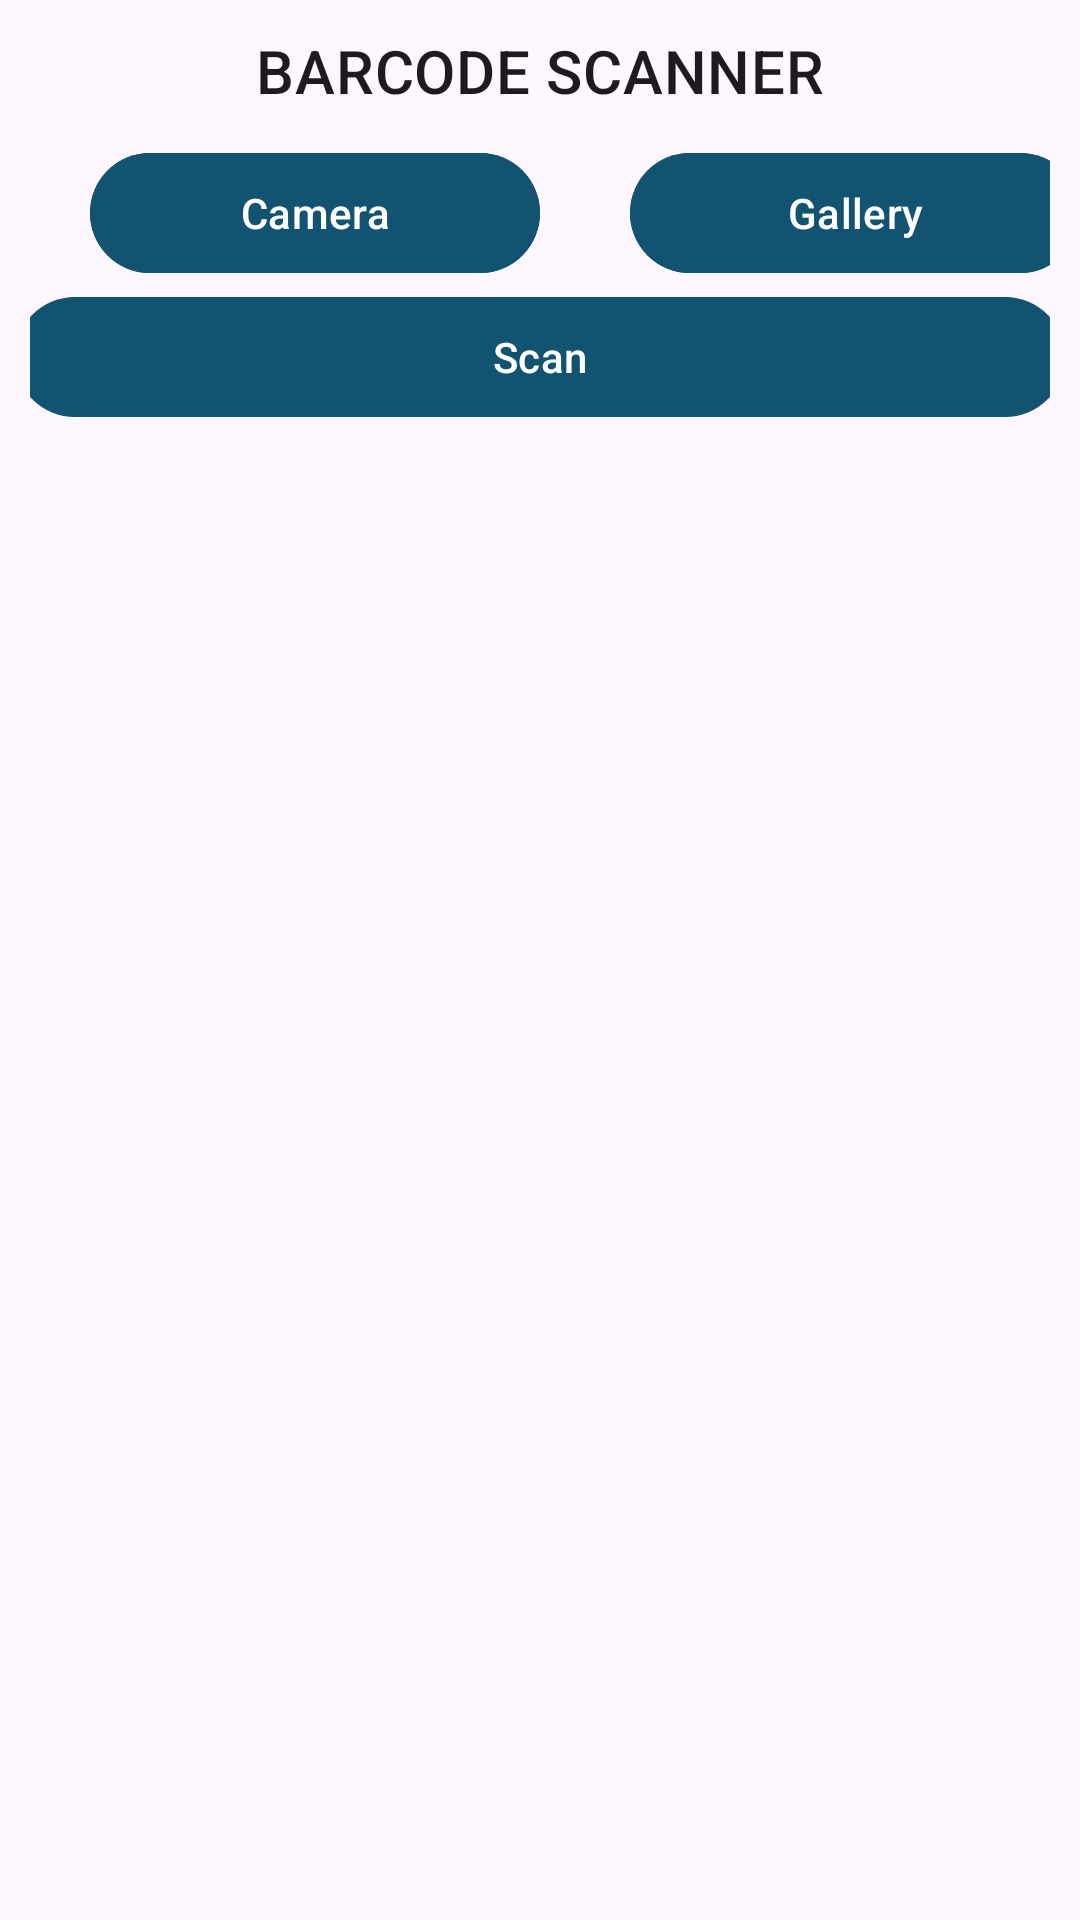

Android layout source for this screen:
<!-- AndroidManifest.xml: application theme Theme.Qrscanner -->
<!-- res/layout/fragment_scan.xml -->
<?xml version="1.0" encoding="utf-8"?>
<FrameLayout xmlns:android="http://schemas.android.com/apk/res/android"
    xmlns:app="http://schemas.android.com/apk/res-auto"
    xmlns:tools="http://schemas.android.com/tools"
    android:layout_width="match_parent"
    android:layout_height="580dp"
    tools:context=".ScanFragment">

    <ScrollView
        android:layout_width="match_parent"
        android:layout_height="wrap_content"
        android:padding="10dp"
        tools:context=".ScanActivity">

        <LinearLayout
            android:layout_width="match_parent"
            android:layout_height="wrap_content"
            android:orientation="vertical">
            <TextView
                android:layout_width="match_parent"
                android:layout_height="wrap_content"
                android:text="BARCODE SCANNER"
                android:textAlignment="center"
                style="@style/TextAppearance.MaterialComponents.Headline6"/>
            <LinearLayout
                android:id="@+id/linear"
                android:layout_width="match_parent"
                android:layout_height="wrap_content"
                android:layout_marginTop="10dp"
                android:orientation="horizontal">
                
                <com.google.android.material.button.MaterialButton
                    android:id="@+id/camerabtn"
                    app:layout_constraintStart_toStartOf="@id/linear"
                    android:layout_width="150dp"
                    android:layout_marginLeft="20dp"
                    android:layout_height="wrap_content"
                    android:backgroundTint="@color/blue"
                    android:text="Camera" />
                
                <com.google.android.material.button.MaterialButton
                    android:id="@+id/gallerybtn"
                    android:layout_width="150dp"
                    android:layout_height="wrap_content"
                    android:backgroundTint="@color/blue"
                    android:layout_marginLeft="30dp"
                    android:text="Gallery" />
            </LinearLayout>
            
            <ImageView
                android:id="@+id/imageIv"
                android:layout_width="match_parent"
                android:src="@drawable/ic_android_black_24dp"
                android:layout_height="wrap_content"
                android:adjustViewBounds="true" />
            
            <com.google.android.material.button.MaterialButton
                android:id="@+id/scanBtn"
                android:layout_width="350dp"
                android:layout_height="wrap_content"
                android:layout_gravity="center"
                app:backgroundTint="@color/blue"
                android:text="Scan" />
            
            <TextView
                android:layout_width="match_parent"
                style="@style/TextAppearance.MaterialComponents.Body1"
                android:textSize="30sp"
                android:layout_height="100dp"/>
            
            <TextView
                android:id="@+id/resultTv"
                android:layout_width="match_parent"
                android:layout_height="wrap_content"/>

        </LinearLayout>

    </ScrollView>

</FrameLayout>
<!-- resources referenced by this layout -->
<resources>
  <color name="blue">#115371</color>
  <style name="Theme.Qrscanner" parent="Base.Theme.Qrscanner" />
  <style name="Base.Theme.Qrscanner" parent="Theme.Material3.DayNight.NoActionBar">
          
          
      </style>
</resources>
